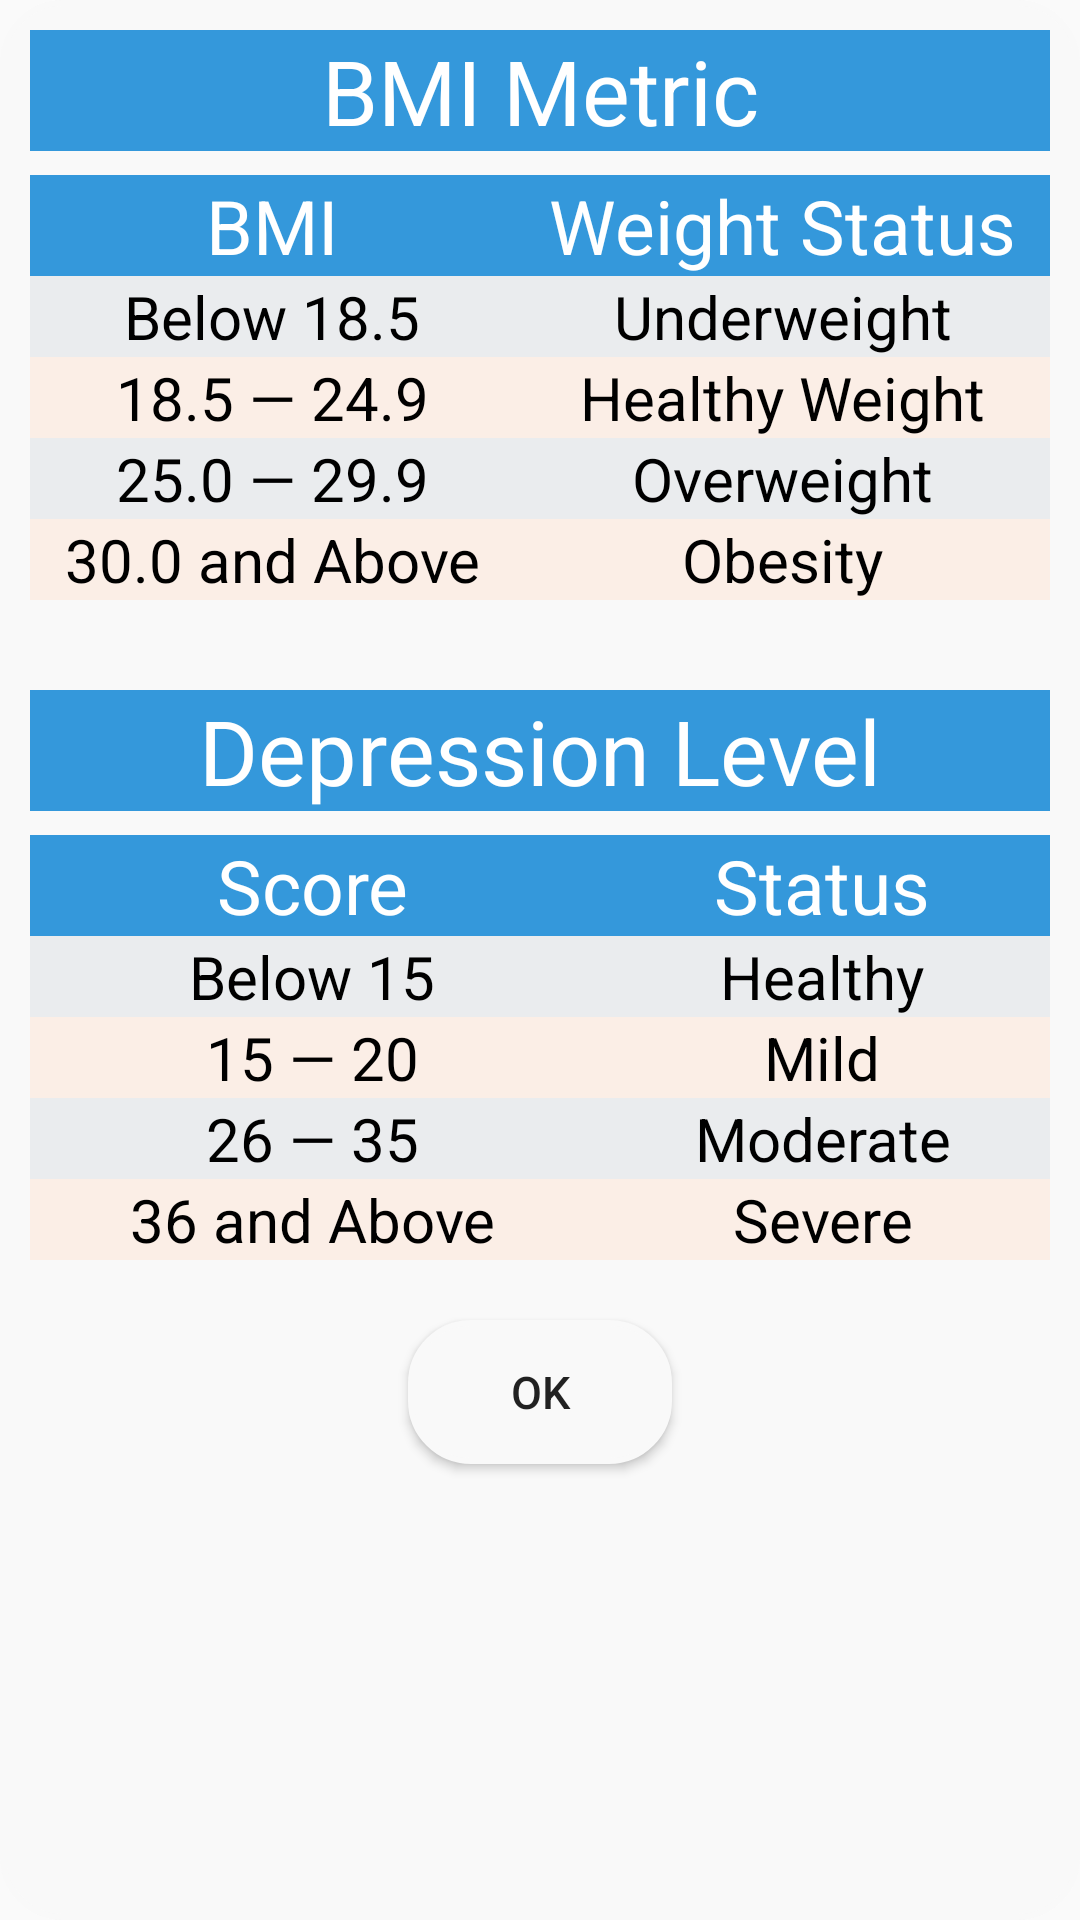

Here is an Android app screen rendered from its layout file. Give the layout XML and the strings, colors and styles it references.
<!-- AndroidManifest.xml: application theme Theme.Care2U -->
<!-- res/layout/popup_window_reference_bmi_depression.xml -->
<?xml version="1.0" encoding="utf-8"?>
<LinearLayout xmlns:android="http://schemas.android.com/apk/res/android"
    android:layout_width="match_parent"
    android:layout_height="wrap_content"
    android:orientation="vertical"
    android:background="@drawable/bmi_background_et"
    android:padding="10dp"
    style="@style/SCREEN_Image">


    <TextView
        android:layout_width="match_parent"
        android:layout_height="wrap_content"
        android:text="BMI Metric"
        android:textSize="30sp"
        android:textColor="@color/white"
        android:layout_gravity="center"
        android:background="#3498DB"
        android:gravity="center"/>

    <GridLayout
        android:layout_width="match_parent"
        android:layout_height="wrap_content"
        android:layout_gravity="center"
        android:columnCount="2"
        android:rowCount="5">

        <TextView
            android:layout_width="wrap_content"
            android:layout_height="wrap_content"
            android:layout_rowWeight="1"
            android:layout_columnWeight="1"
            android:layout_marginTop="8dp"
            android:background="#3498DB"
            android:gravity="center"
            android:text="BMI"
            android:textColor="@color/white"
            android:textSize="25sp" />

        <TextView
            android:layout_width="wrap_content"
            android:layout_height="wrap_content"
            android:layout_rowWeight="1"
            android:layout_columnWeight="1"
            android:layout_marginTop="8dp"
            android:background="#3498DB"
            android:gravity="center"
            android:text="Weight Status"
            android:textColor="@color/white"
            android:textSize="25sp" />

        <TextView
            android:layout_width="wrap_content"
            android:layout_height="wrap_content"
            android:layout_rowWeight="1"
            android:layout_columnWeight="1"
            android:background="#EAECEE"
            android:gravity="center"
            android:text="Below 18.5"
            android:textColor="@color/black"
            android:textSize="20sp" />

        <TextView
            android:layout_width="wrap_content"
            android:layout_height="wrap_content"
            android:layout_rowWeight="1"
            android:layout_columnWeight="1"
            android:background="#EAECEE"
            android:gravity="center"
            android:text="Underweight"
            android:textColor="@color/black"
            android:textSize="20sp" />

        <TextView
            android:layout_width="wrap_content"
            android:layout_height="wrap_content"
            android:layout_rowWeight="1"
            android:layout_columnWeight="1"
            android:background="#FBEEE6"
            android:gravity="center"
            android:text="18.5 — 24.9"
            android:textColor="@color/black"
            android:textSize="20sp" />

        <TextView
            android:layout_width="wrap_content"
            android:layout_height="wrap_content"
            android:layout_rowWeight="1"
            android:layout_columnWeight="1"
            android:background="#FBEEE6"
            android:gravity="center"
            android:text="Healthy Weight"
            android:textColor="@color/black"
            android:textSize="20sp" />

        <TextView
            android:layout_width="wrap_content"
            android:layout_height="wrap_content"
            android:layout_rowWeight="1"
            android:layout_columnWeight="1"
            android:background="#EAECEE"

            android:gravity="center"
            android:text="25.0 — 29.9"
            android:textColor="@color/black"
            android:textSize="20sp" />

        <TextView
            android:layout_width="wrap_content"
            android:layout_height="wrap_content"
            android:layout_rowWeight="1"
            android:layout_columnWeight="1"
            android:background="#EAECEE"

            android:gravity="center"
            android:text="Overweight"
            android:textColor="@color/black"
            android:textSize="20sp" />

        <TextView
            android:layout_width="wrap_content"
            android:layout_height="wrap_content"
            android:layout_rowWeight="1"
            android:layout_columnWeight="1"
            android:background="#FBEEE6"
            android:gravity="center"
            android:text="30.0 and Above"
            android:textColor="@color/black"
            android:textSize="20sp" />

        <TextView
            android:layout_width="wrap_content"
            android:layout_height="wrap_content"
            android:layout_rowWeight="1"
            android:layout_columnWeight="1"
            android:background="#FBEEE6"
            android:gravity="center"
            android:text="Obesity"
            android:textColor="@color/black"
            android:textSize="20sp" />

    </GridLayout>

    <TextView
        android:layout_width="match_parent"
        android:layout_height="wrap_content"
        android:text="Depression Level"
        android:textSize="30sp"
        android:textColor="@color/white"
        android:layout_gravity="center"
        android:background="#3498DB"
        android:gravity="center"
        android:layout_marginTop="30dp"/>

    <GridLayout
        android:layout_width="match_parent"
        android:layout_height="wrap_content"
        android:layout_gravity="center"
        android:columnCount="2"
        android:rowCount="5">

        <TextView
            android:layout_width="wrap_content"
            android:layout_height="wrap_content"
            android:layout_rowWeight="1"
            android:layout_columnWeight="1"
            android:layout_marginTop="8dp"
            android:background="#3498DB"
            android:gravity="center"
            android:text="Score"
            android:textColor="@color/white"
            android:textSize="25sp" />

        <TextView
            android:layout_width="wrap_content"
            android:layout_height="wrap_content"
            android:layout_rowWeight="1"
            android:layout_columnWeight="1"
            android:layout_marginTop="8dp"
            android:background="#3498DB"
            android:gravity="center"
            android:text="Status"
            android:textColor="@color/white"
            android:textSize="25sp" />

        <TextView
            android:layout_width="wrap_content"
            android:layout_height="wrap_content"
            android:layout_rowWeight="1"
            android:layout_columnWeight="1"
            android:background="#EAECEE"
            android:gravity="center"
            android:text="Below 15"
            android:textColor="@color/black"
            android:textSize="20sp" />

        <TextView
            android:layout_width="wrap_content"
            android:layout_height="wrap_content"
            android:layout_rowWeight="1"
            android:layout_columnWeight="1"
            android:background="#EAECEE"
            android:gravity="center"
            android:text="Healthy"
            android:textColor="@color/black"
            android:textSize="20sp" />

        <TextView
            android:layout_width="wrap_content"
            android:layout_height="wrap_content"
            android:layout_rowWeight="1"
            android:layout_columnWeight="1"
            android:background="#FBEEE6"
            android:gravity="center"
            android:text="15 — 20"
            android:textColor="@color/black"
            android:textSize="20sp" />

        <TextView
            android:layout_width="wrap_content"
            android:layout_height="wrap_content"
            android:layout_rowWeight="1"
            android:layout_columnWeight="1"
            android:background="#FBEEE6"
            android:gravity="center"
            android:text="Mild"
            android:textColor="@color/black"
            android:textSize="20sp" />

        <TextView
            android:layout_width="wrap_content"
            android:layout_height="wrap_content"
            android:layout_rowWeight="1"
            android:layout_columnWeight="1"
            android:background="#EAECEE"

            android:gravity="center"
            android:text="26 — 35"
            android:textColor="@color/black"
            android:textSize="20sp" />

        <TextView
            android:layout_width="wrap_content"
            android:layout_height="wrap_content"
            android:layout_rowWeight="1"
            android:layout_columnWeight="1"
            android:background="#EAECEE"

            android:gravity="center"
            android:text="Moderate"
            android:textColor="@color/black"
            android:textSize="20sp" />

        <TextView
            android:layout_width="wrap_content"
            android:layout_height="wrap_content"
            android:layout_rowWeight="1"
            android:layout_columnWeight="1"
            android:background="#FBEEE6"
            android:gravity="center"
            android:text="36 and Above"
            android:textColor="@color/black"
            android:textSize="20sp" />

        <TextView
            android:layout_width="wrap_content"
            android:layout_height="wrap_content"
            android:layout_rowWeight="1"
            android:layout_columnWeight="1"
            android:background="#FBEEE6"
            android:gravity="center"
            android:text="Severe"
            android:textColor="@color/black"
            android:textSize="20sp" />

    </GridLayout>


    <Button
        android:id="@+id/ok_btn"
        android:layout_width="wrap_content"
        android:layout_height="wrap_content"
        android:textSize="15sp"
        android:text="OK"
        android:layout_gravity="center"
        android:layout_marginTop="20dp"
        android:layout_marginBottom="20dp"
        style="@style/SCREEN_Image"
        android:background="@drawable/bmi_background_et"/>


</LinearLayout>
<!-- resources referenced by this layout -->
<resources>
  <color name="black">#FF000000</color>
  <color name="white">#FFFFFFFF</color>
  <!-- drawable bmi_background_et (drawable) -->
  <?xml version="1.0" encoding="utf-8"?>
  <shape xmlns:android="http://schemas.android.com/apk/res/android">
  
      <solid android:color="@color/white"/>
      <corners android:radius="20dp"/>
      <stroke android:color="#026B9F" android:width="2dp"/>
  </shape>
  <style name="SCREEN_Image">
          <item name="android:backgroundTint">#F9F9F9</item>
      </style>
  <style name="Theme.Care2U" parent="Theme.MaterialComponents.DayNight.NoActionBar.Bridge">
          
          <item name="colorPrimary">@color/purple_500</item>
          <item name="colorPrimaryVariant">@color/purple_700</item>
          <item name="colorOnPrimary">@color/white</item>
          
          <item name="colorSecondary">@color/teal_200</item>
          <item name="colorSecondaryVariant">@color/teal_700</item>
          <item name="colorOnSecondary">@color/black</item>
          
          <item name="android:statusBarColor">?attr/colorPrimaryVariant</item>
          
      </style>
  <color name="purple_500">#FF6200EE</color>
  <color name="purple_700">#FF3700B3</color>
  <color name="teal_200">#FF03DAC5</color>
  <color name="teal_700">#FF018786</color>
</resources>
